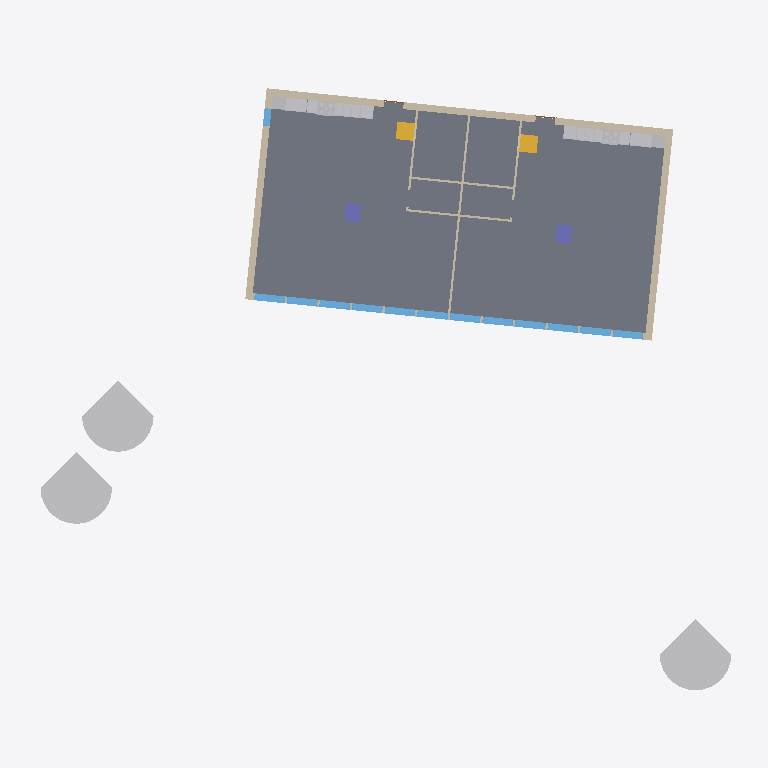
Plan cut of the same IFC building model at storey '0. kjeller' (level -0.80 m, cut at 0.60 m), seen from above with north up, elements coloured by IFC class: 19 other elements (light grey), 13 windows (light blue), 11 walls (beige), 2 slabs (grey), 2 stairs (yellow), 2 columns (violet). Cut surfaces are drawn darker.
Extent 32.6 m × 29.1 m × 10.2 m (x, y, z). Storeys (3): 0. kjeller at -0.80 m; 1. etasje at 0.00 m; 2. etasje at 2.85 m. Elements (109): 26 IfcFurnishingElement, 26 IfcWindow, 20 IfcWallStandardCase, 15 IfcBuildingElementProxy, 8 IfcColumn, 4 IfcWall, 3 IfcSlab, 2 IfcDoor, 2 IfcFlowTerminal, 2 IfcStair, 1 IfcRoof.

HEADER;
FILE_DESCRIPTION(('ViewDefinition [CoordinationView_V2.0]'),'2;1');
FILE_NAME('01-2019','2019-04-26T10:33:08',('Hans Martin Eikerol','hans.martin.eikerol@vavisjon.no'),('VA Visjon'),'The EXPRESS Data Manager Version 5.02.0100.07 : ','20180328_1600(x64) - Exporter 19.0.1.1 - Alterna','');
FILE_SCHEMA(('IFC2X3'));
ENDSEC;
DATA;
#112=IFCPROJECT('2bb286$Af9iuq951kXeLkf',#48,'01-2019',$,$,'Grethes hus','Skisse',(#104),#99);
#64178=IFCSITE('12bEnZLlH9KvTuRDnNYXdO',#48,'Surface:393946',$,'',#64177,#64174,$,.ELEMENT.,(42,21,31,181945),(-71,-3,-24,-263305),0.0,$,$);
#120=IFCBUILDING('2bb286$Af9iuq951kXeLke',#48,'Grethes hus',$,$,#32,$,'Grethes hus',.ELEMENT.,$,$,#118);
#131=IFCBUILDINGSTOREY('2bb286$Af9iuq951jUM_U4',#48,'0. kjeller',$,$,#129,$,'0. kjeller',.ELEMENT.,-800.0);
#135=IFCBUILDINGSTOREY('2bb286$Af9iuq951jUNgLk',#48,'1. etasje',$,$,#134,$,'1. etasje',.ELEMENT.,0.0);
#141=IFCBUILDINGSTOREY('2bb286$Af9iuq951jUNgRl',#48,'2. etasje',$,$,#140,$,'2. etasje',.ELEMENT.,2850.0);
#531=IFCSLAB('2hzaksm_vDFR56vznGJONR',#48,'Floor:_Bjelkelag 298mm:345269',$,'Floor:_Bjelkelag 298mm',#507,#529,'345269',.FLOOR.);
#701=IFCSLAB('1xzRHg5wPCVvg4uLjqoxzb',#48,'Floor:_Bjelkelag 298mm:346370',$,'Floor:_Bjelkelag 298mm',#668,#699,'346370',.FLOOR.);
#62713=IFCBUILDINGELEMENTPROXY('3vORQ_Mrv83v$twYT309RL',#48,'M_RPC Tree - Conifer:Eastern Hemlock - 7.6 Meters:393025',$,'Eastern Hemlock - 7.6 Meters',#62712,#62707,'393025',$);
#62731=IFCBUILDINGELEMENTPROXY('3vORQ_Mrv83v$twYT309Pw',#48,'M_RPC Tree - Conifer:Eastern Hemlock - 7.6 Meters:393198',$,'Eastern Hemlock - 7.6 Meters',#62730,#62725,'393198',$);
#62694=IFCBUILDINGELEMENTPROXY('3vORQ_Mrv83v$twYT309Tm',#48,'M_RPC Tree - Conifer:Eastern Hemlock - 7.6 Meters:392932',$,'Eastern Hemlock - 7.6 Meters',#62693,#62688,'392932',$);
#1041=IFCWALLSTANDARDCASE('3Q87Kkn4X0hh69O_upt9P1',#48,'Basic Wall:_Bindeingsverk 316mm:348322',$,'Basic Wall:_Bindeingsverk 316mm:347474',#992,#1039,'348322');
#1288=IFCWALLSTANDARDCASE('3Q87Kkn4X0hh69O_upt9P6',#48,'Basic Wall:_Bindeingsverk 316mm:348325',$,'Basic Wall:_Bindeingsverk 316mm:347474',#1249,#1286,'348325');
#1151=IFCWALLSTANDARDCASE('3Q87Kkn4X0hh69O_upt9P0',#48,'Basic Wall:_Bindeingsverk 316mm:348323',$,'Basic Wall:_Bindeingsverk 316mm:347474',#1112,#1149,'348323');
#20210=IFCWALLSTANDARDCASE('0AcubLcjbDbQQeAgLg2Y0r',#48,'Basic Wall:_Bindeingsverk 99mm:372647',$,'Basic Wall:_Bindeingsverk 99mm:372309',#20171,#20208,'372647');
#61449=IFCSTAIR('19RA9P4lj7tu78J8xPQQkQ',#48,'Assembled Stair:Stair:389268',$,'Assembled Stair:_190mm max riser 250mm going 2:388075',#61448,$,'389268',.NOTDEFINED.);
#61239=IFCSTAIR('2m4BvvJK17VeX6LNuKVsvX',#48,'Assembled Stair:Stair:388024',$,'Assembled Stair:_190mm max riser 250mm going 2:388075',#61238,$,'388024',.NOTDEFINED.);
#31757=IFCFURNISHINGELEMENT('3cDMTWgdr3igPBCsBF2w4M',#48,'M_Base Cabinet-Double Door & 2 Drawer:1000mm:384322',$,'1000mm',#31756,#31743,'384322');
#7037=IFCFURNISHINGELEMENT('0AcubLcjbDbQQeAgLg2Y6N',#48,'M_Base Cabinet-Double Door & 2 Drawer:1000mm:372229',$,'1000mm',#7035,#7022,'372229');
#20780=IFCCOLUMN('0AcubLcjbDbQQeAgLg2aeS',#48,'M_Rectangular Column:_830x700mm:378254',$,'_830x700mm',#20779,#20774,'378254');
#58605=IFCCOLUMN('3cDMTWgdr3igPBCsBF2w6K',#48,'M_Rectangular Column:_830x700mm:384448',$,'_830x700mm',#58604,#58599,'384448');
#1233=IFCWALLSTANDARDCASE('3Q87Kkn4X0hh69O_upt9P7',#48,'Basic Wall:_Bindeingsverk 316mm:348324',$,'Basic Wall:_Bindeingsverk 316mm:347474',#1190,#1231,'348324');
#31105=IFCBUILDINGELEMENTPROXY('3cDMTWgdr3igPBCsBF2w1$',#48,'M_Range-Electric:750mm:384043',$,'750mm',#31104,#31091,'384043',$);
#54943=IFCBUILDINGELEMENTPROXY('3cDMTWgdr3igPBCsBF2w45',#48,'M_Range-Electric:750mm:384337',$,'750mm',#54942,#54929,'384337',$);
#1500=IFCWINDOW('3Q87Kkn4X0hh69O_upt9xy',#48,'M_Fixed:_1400x2200mm:350239',$,'_1400x2200mm',#65328,#1492,'350239',2200.0,1400.0);
#1730=IFCWINDOW('3Q87Kkn4X0hh69O_upt9$V',#48,'M_Fixed:_1400x2200mm:350524',$,'_1400x2200mm',#65354,#1722,'350524',2200.0,1400.0);
#1546=IFCWINDOW('3Q87Kkn4X0hh69O_upt9$t',#48,'M_Fixed:_1400x2200mm:350484',$,'_1400x2200mm',#65562,#1538,'350484',2200.0,1400.0);
#1684=IFCWINDOW('3Q87Kkn4X0hh69O_upt9$H',#48,'M_Fixed:_1400x2200mm:350514',$,'_1400x2200mm',#65406,#1676,'350514',2200.0,1400.0);
#1592=IFCWINDOW('3Q87Kkn4X0hh69O_upt9$z',#48,'M_Fixed:_1400x2200mm:350494',$,'_1400x2200mm',#65510,#1584,'350494',2200.0,1400.0);
#1615=IFCWINDOW('3Q87Kkn4X0hh69O_upt9$0',#48,'M_Fixed:_1400x2200mm:350499',$,'_1400x2200mm',#65484,#1607,'350499',2200.0,1400.0);
#1661=IFCWINDOW('3Q87Kkn4X0hh69O_upt9$E',#48,'M_Fixed:_1400x2200mm:350509',$,'_1400x2200mm',#65432,#1653,'350509',2200.0,1400.0);
#1569=IFCWINDOW('3Q87Kkn4X0hh69O_upt9$w',#48,'M_Fixed:_1400x2200mm:350489',$,'_1400x2200mm',#65536,#1561,'350489',2200.0,1400.0);
#1707=IFCWINDOW('3Q87Kkn4X0hh69O_upt9$K',#48,'M_Fixed:_1400x2200mm:350519',$,'_1400x2200mm',#65380,#1699,'350519',2200.0,1400.0);
#1523=IFCWINDOW('3Q87Kkn4X0hh69O_upt9$i',#48,'M_Fixed:_1400x2200mm:350479',$,'_1400x2200mm',#65588,#1515,'350479',2200.0,1400.0);
#1638=IFCWINDOW('3Q87Kkn4X0hh69O_upt9$B',#48,'M_Fixed:_1400x2200mm:350504',$,'_1400x2200mm',#65458,#1630,'350504',2200.0,1400.0);
#1475=IFCWINDOW('3Q87Kkn4X0hh69O_upt9N3',#48,'M_Fixed:_1400x2200mm:348960',$,'_1400x2200mm',#65302,#1467,'348960',2200.0,1400.0);
#58252=IFCWALL('3cDMTWgdr3igPBCsBF2w7k',#48,'Basic Wall:_Bindeingsverk 99mm:384442',$,'Basic Wall:_Bindeingsverk 99mm:372309',#58105,#58250,'384442');
#20404=IFCWALL('0AcubLcjbDbQQeAgLg2Zeu',#48,'Basic Wall:_Bindeingsverk 99mm:374186',$,'Basic Wall:_Bindeingsverk 99mm:372309',#20257,#20402,'374186');
#41365=IFCFURNISHINGELEMENT('3cDMTWgdr3igPBCsBF2w4U',#48,'M_Tall Cabinet-Single Door(2):600mm:384330',$,'600mm',#41364,#41351,'384330');
#16696=IFCFURNISHINGELEMENT('0AcubLcjbDbQQeAgLg2Y6V',#48,'M_Tall Cabinet-Single Door(2):600mm:372237',$,'600mm',#16695,#16682,'372237');
#58049=IFCBUILDINGELEMENTPROXY('3cDMTWgdr3igPBCsBF2w7S',#48,'M_Dishwasher:600mm:384392',$,'600mm',#58048,#58035,'384392',$);
#6352=IFCBUILDINGELEMENTPROXY('3Q87Kkn4X0hh69O_uptBWA',#48,'M_Dishwasher:600mm:360169',$,'600mm',#6350,#6337,'360169',$);
#15776=IFCFURNISHINGELEMENT('0AcubLcjbDbQQeAgLg2Y6Q',#48,'M_Base Cabinet-4 Drawers:500mm:372232',$,'500mm',#15775,#15762,'372232');
#40461=IFCFURNISHINGELEMENT('3cDMTWgdr3igPBCsBF2w4H',#48,'M_Base Cabinet-4 Drawers:500mm:384325',$,'500mm',#40460,#40447,'384325');
#3198=IFCWINDOW('3Q87Kkn4X0hh69O_uptBK9',#48,'M_Fixed:_800x2000mm:357354',$,'_800x2000mm',#65274,#3190,'357354',2000.0,800.0);
#41146=IFCFURNISHINGELEMENT('3cDMTWgdr3igPBCsBF2w4S',#48,'M_Base Cabinet-4 Drawers:_400mm:384328',$,'_400mm',#41145,#41132,'384328');
#16461=IFCFURNISHINGELEMENT('0AcubLcjbDbQQeAgLg2Y6P',#48,'M_Base Cabinet-4 Drawers:_400mm:372235',$,'_400mm',#16460,#16447,'372235');
#41124=IFCFURNISHINGELEMENT('3cDMTWgdr3igPBCsBF2w4J',#48,'M_Base Cabinet-4 Drawers:_400mm:384327',$,'_400mm',#41123,#41110,'384327');
#16417=IFCFURNISHINGELEMENT('0AcubLcjbDbQQeAgLg2Y6R',#48,'M_Base Cabinet-4 Drawers:_400mm:372233',$,'_400mm',#16416,#16403,'372233');
#16439=IFCFURNISHINGELEMENT('0AcubLcjbDbQQeAgLg2Y6O',#48,'M_Base Cabinet-4 Drawers:_400mm:372234',$,'_400mm',#16438,#16425,'372234');
#41102=IFCFURNISHINGELEMENT('3cDMTWgdr3igPBCsBF2w4I',#48,'M_Base Cabinet-4 Drawers:_400mm:384326',$,'_400mm',#41101,#41088,'384326');
#20457=IFCWALLSTANDARDCASE('0AcubLcjbDbQQeAgLg2ZcF',#48,'Basic Wall:_Bindeingsverk 99mm:374301',$,'Basic Wall:_Bindeingsverk 99mm:372309',#20420,#20455,'374301');
#20510=IFCWALLSTANDARDCASE('0AcubLcjbDbQQeAgLg2ZZu',#48,'Basic Wall:_Bindeingsverk 99mm:374634',$,'Basic Wall:_Bindeingsverk 99mm:372309',#20473,#20508,'374634');
#58304=IFCWALLSTANDARDCASE('3cDMTWgdr3igPBCsBF2w7l',#48,'Basic Wall:_Bindeingsverk 99mm:384443',$,'Basic Wall:_Bindeingsverk 99mm:372309',#58267,#58302,'384443');
#58357=IFCWALLSTANDARDCASE('3cDMTWgdr3igPBCsBF2w7e',#48,'Basic Wall:_Bindeingsverk 99mm:384444',$,'Basic Wall:_Bindeingsverk 99mm:372309',#58320,#58355,'384444');
ENDSEC;
